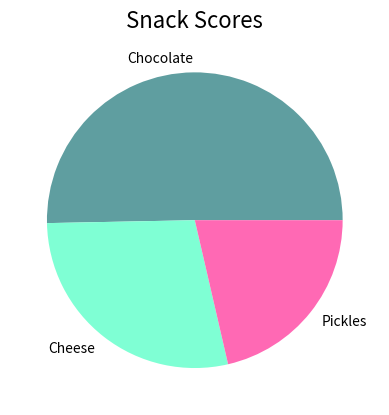

This chart was generated by the following Python code:
import matplotlib.pyplot as plt

snack_scores = [80,45,34]

slice_labels = ["Chocolate", "Cheese", "Pickles"]

colors = ["#5F9EA0","#7FFFD4","#FF69B4"]

plt.pie(snack_scores, labels=slice_labels, colors=colors, )

plt.title("Snack Scores",  fontsize=16)

plt.savefig("snack_scores.png")
